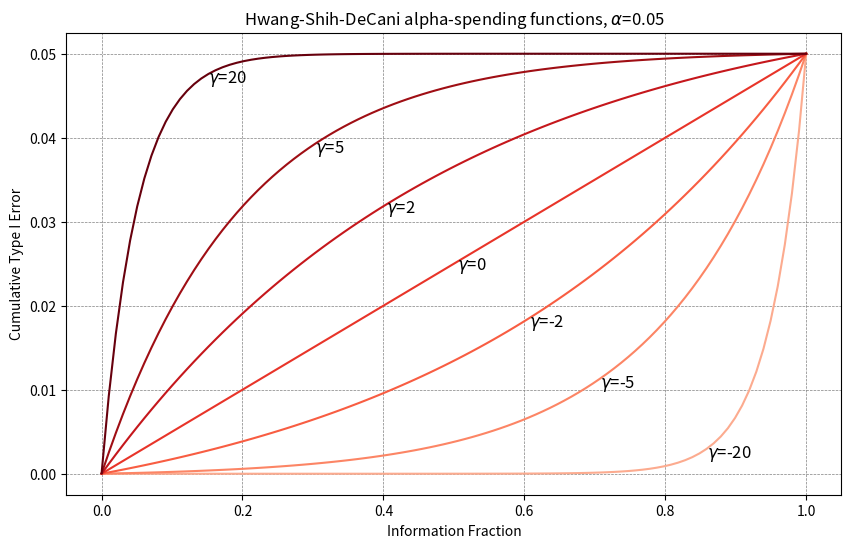

Generate this figure with matplotlib:
# draw error spending functions for the article
import matplotlib.pyplot as plt
import numpy as np


def f_HSD(x, gamma, alpha):
    # The Hwang-Shih-DeCani spending function
    if np.abs(gamma) < 0.0001:
        return alpha * x
    return alpha * (1 - np.exp(-gamma * x)) / (1 - np.exp(-gamma))


def generate_f_HSD(gamma, alpha):
    def f4beta(x):
        return f_HSD(x, gamma, alpha)

    return f4beta


# Generate x values
x = np.linspace(0.0001, 1, 100)

# Define the gamma values and corresponding function names
gamma_values = [-20, -5, -2, 0, 2, 5, 20]
print_location = [85, 70, 60, 50, 40, 30, 15]
function_names = [r"$\gamma$=" + str(gamma) for gamma in gamma_values]

# Define shades of red
colorsCycle = plt.cm.Reds(np.linspace(0.3, 1, len(gamma_values)))

# Create the plot
plt.figure(figsize=(10, 6), dpi=800)
plt.title(r"Hwang-Shih-DeCani alpha-spending functions, $\alpha$=0.05")
plt.grid(True, color="gray", linestyle="--", linewidth=0.5)

# Plot each function with a different shade of red
alpha = 0.05
for gamma, name, color, print_index in zip(
    gamma_values, function_names, colorsCycle, print_location
):
    f = generate_f_HSD(gamma, alpha)
    y = f(x)
    plt.plot(x, y, label=name, color=color)
    plt.text(
        x[print_index],
        y[print_index] - 0.0005,
        name,
        color="black",
        fontsize=12,
        verticalalignment="center",
    )

# Show the plot
plt.xlabel("Information Fraction")
plt.ylabel("Cumulative Type I Error")
plt.savefig("spending_functions_hsd.eps", format="eps")
